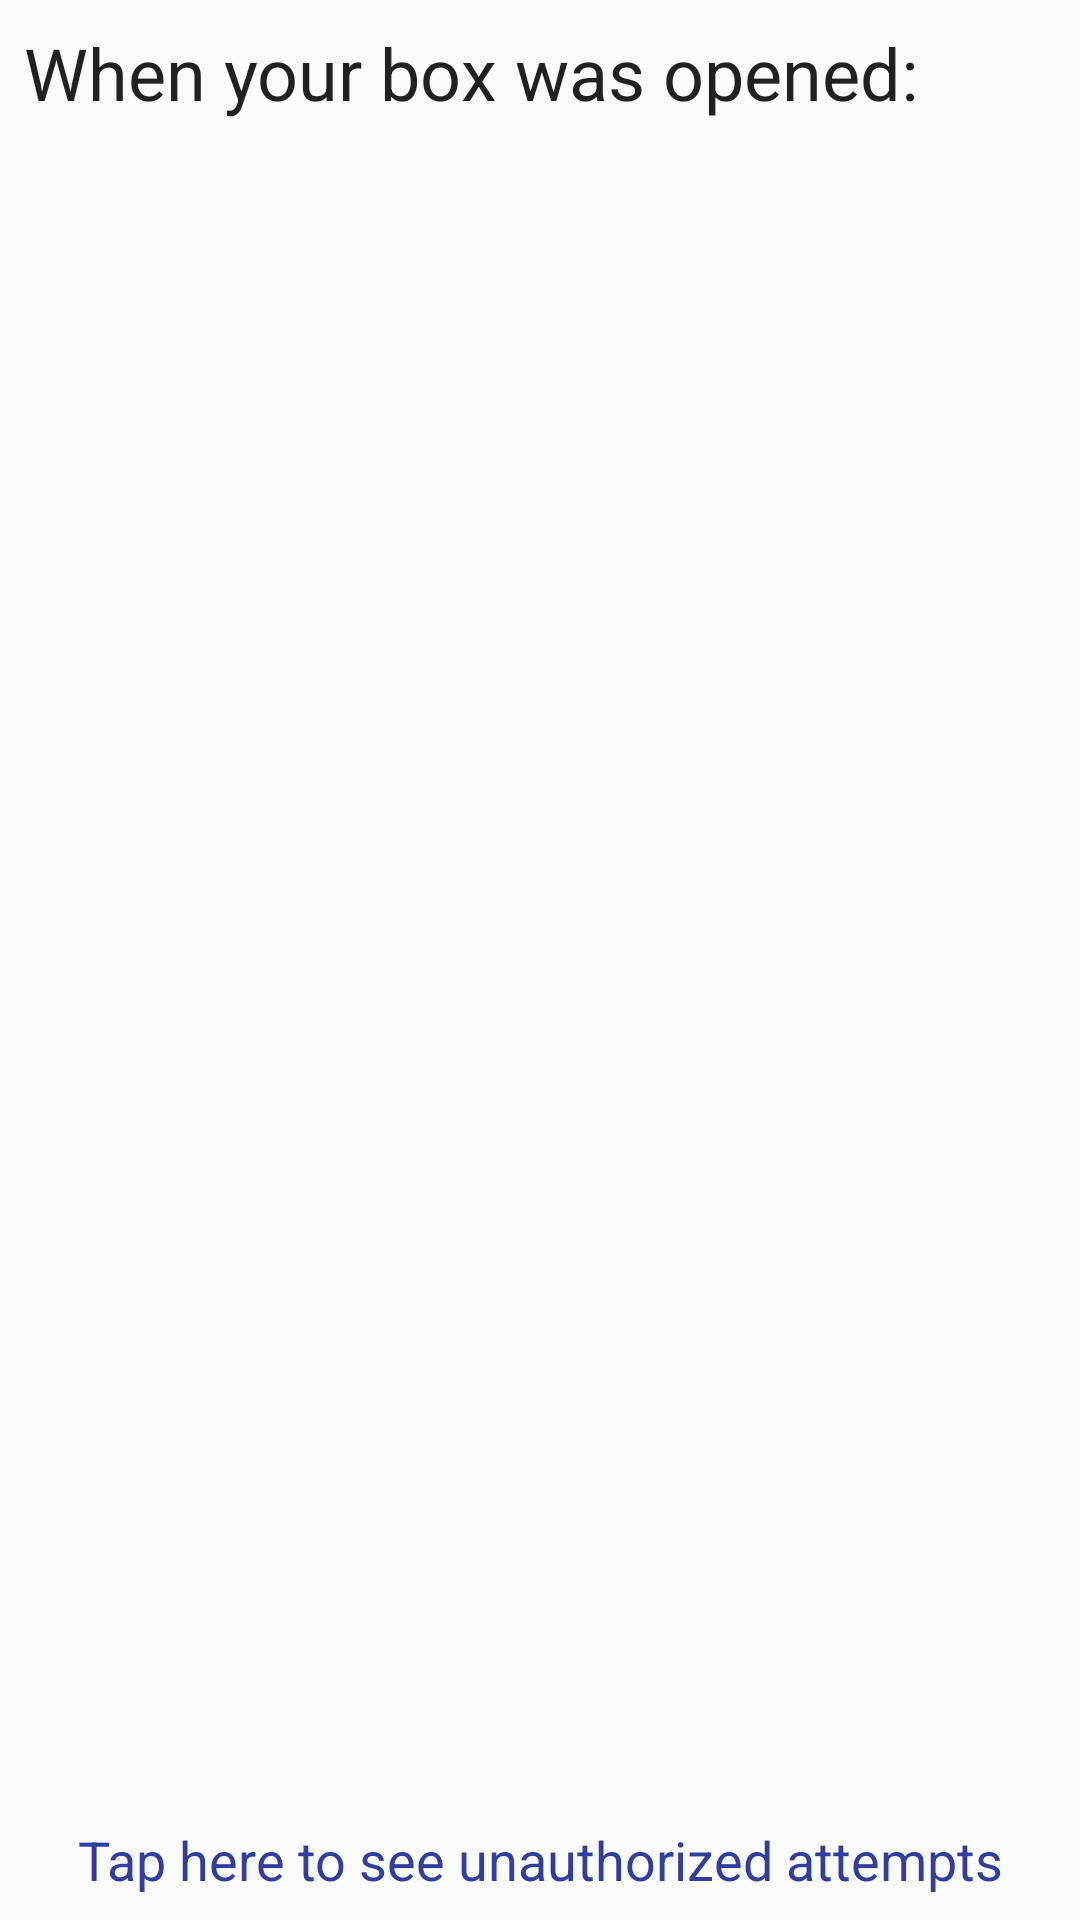

Reconstruct the res/layout file that produces this screen, plus the resources it refers to.
<!-- AndroidManifest.xml: application theme AppTheme -->
<!-- res/layout/activity_log.xml -->
<?xml version="1.0" encoding="utf-8"?>
<android.support.constraint.ConstraintLayout xmlns:android="http://schemas.android.com/apk/res/android"
    xmlns:app="http://schemas.android.com/apk/res-auto"
    xmlns:tools="http://schemas.android.com/tools"
    android:layout_width="match_parent"
    android:layout_height="match_parent"
    tools:context=".LogActivity"
    android:background="@drawable/gradient">

    <TextView
        android:id="@+id/top"
        android:layout_width="wrap_content"
        android:layout_height="wrap_content"
        android:layout_marginStart="8dp"
        android:layout_marginTop="8dp"
        android:text="When your box was opened:"
        android:textAppearance="@style/TextAppearance.AppCompat.Headline"
        app:layout_constraintStart_toStartOf="parent"
        app:layout_constraintTop_toTopOf="parent" />

    <ListView
        android:id="@+id/listViewUnlockLogs"
        android:layout_width="0dp"
        android:layout_height="0dp"
        android:layout_marginBottom="8dp"
        android:layout_marginEnd="8dp"
        android:layout_marginStart="8dp"
        android:layout_marginTop="8dp"
        app:layout_constraintBottom_toTopOf="@+id/textViewOpenFailed"
        app:layout_constraintEnd_toEndOf="parent"
        app:layout_constraintHorizontal_bias="0.0"
        app:layout_constraintStart_toStartOf="parent"
        app:layout_constraintTop_toBottomOf="@+id/top" />

    <TextView
        android:id="@+id/textViewOpenFailed"
        android:layout_width="wrap_content"
        android:layout_height="wrap_content"
        android:layout_marginBottom="8dp"
        android:layout_marginEnd="8dp"
        android:layout_marginStart="8dp"
        android:text="Tap here to see unauthorized attempts"
        android:textAlignment="center"
        android:textColor="@color/colorPrimaryDark"
        android:textSize="18sp"
        app:layout_constraintBottom_toBottomOf="parent"
        app:layout_constraintEnd_toEndOf="parent"
        app:layout_constraintStart_toStartOf="parent" />

</android.support.constraint.ConstraintLayout>
<!-- resources referenced by this layout -->
<resources>
  <color name="colorPrimaryDark">#303f9f</color>
  <style name="AppTheme" parent="Theme.AppCompat.Light.DarkActionBar">
          
          <item name="colorPrimary">@color/colorDarkYellow</item>
          <item name="colorPrimaryDark">@color/colorLightYellow</item>
          <item name="colorAccent">@color/colorAccent</item>
      </style>
  <color name="colorDarkYellow">#F7AA56</color>
  <color name="colorLightYellow">#FFCD73</color>
  <color name="colorAccent">#F7AA56</color>
</resources>
